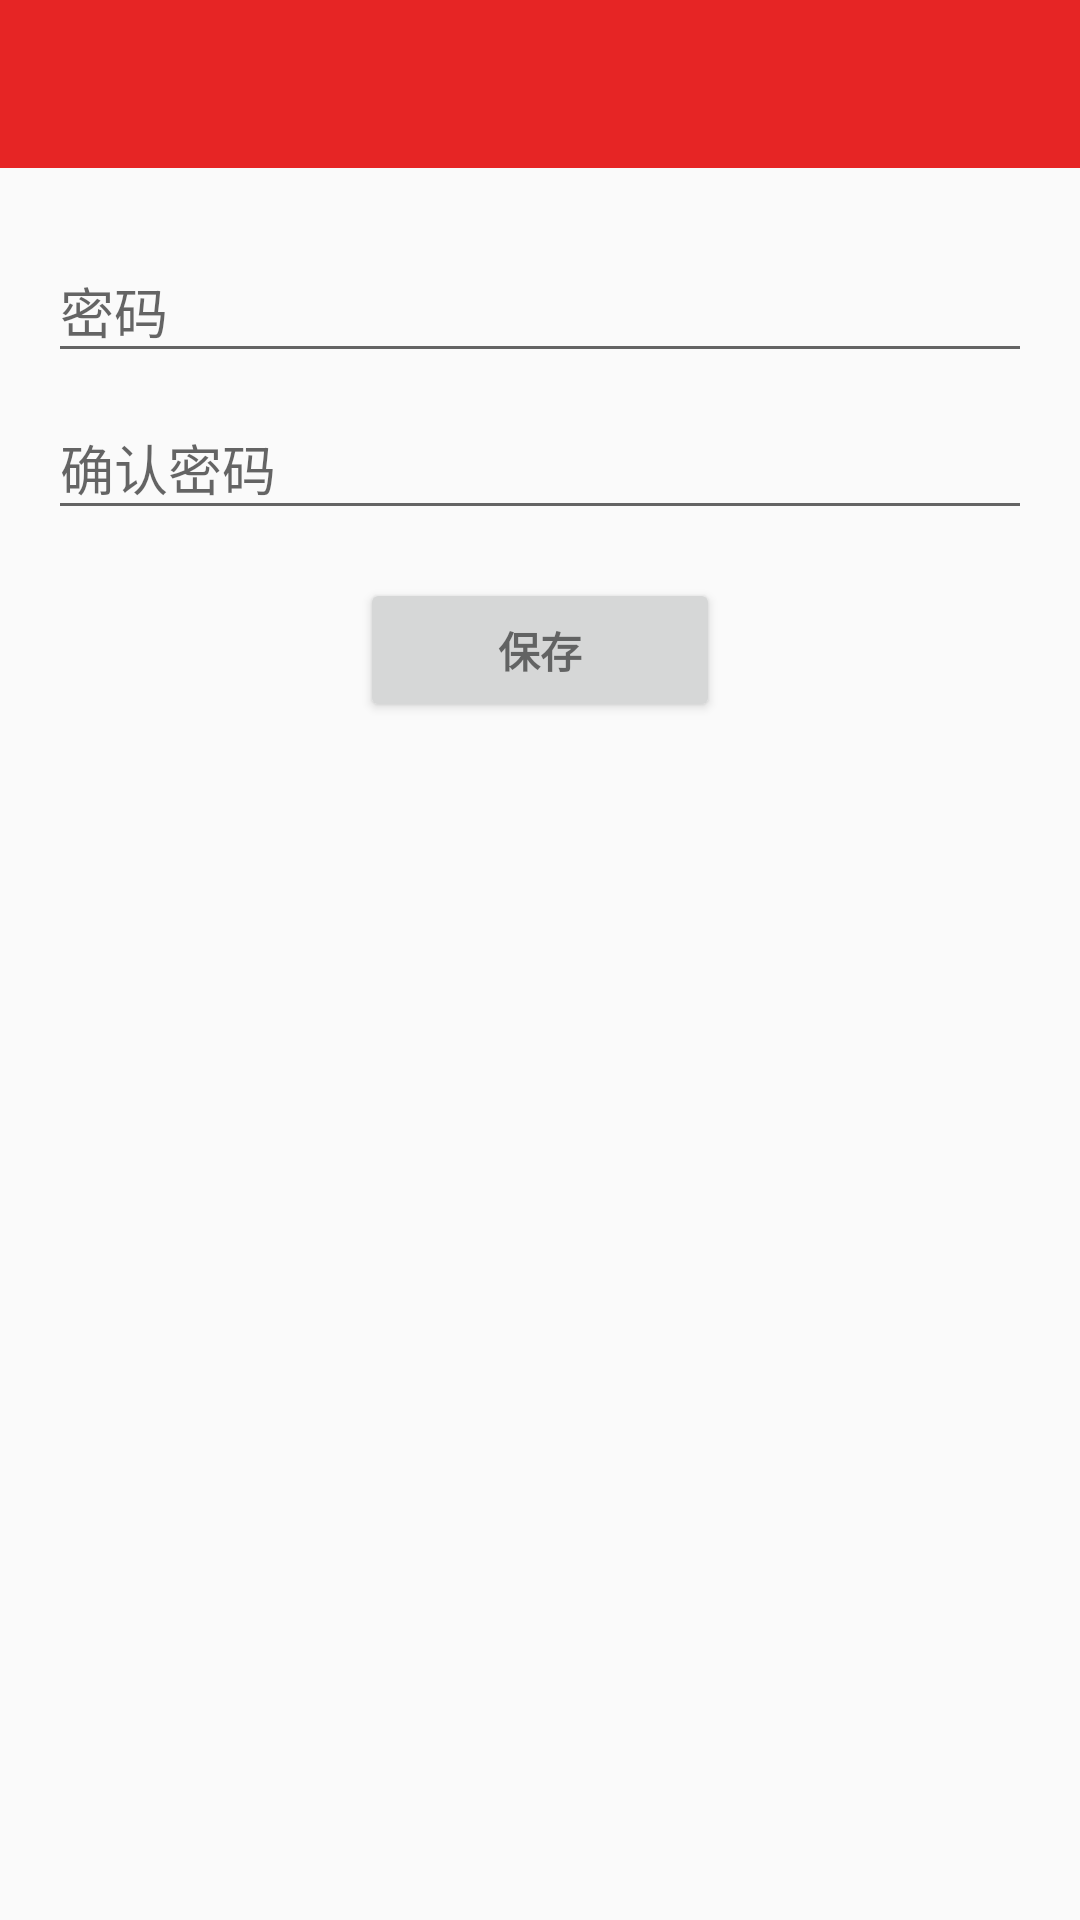

Write the Android layout XML for this screen, with the resource values it uses.
<!-- AndroidManifest.xml: application theme AppTheme -->
<!-- res/layout/activity_set_password.xml -->
<LinearLayout xmlns:android="http://schemas.android.com/apk/res/android"
    xmlns:app="http://schemas.android.com/apk/res-auto"
    xmlns:tools="http://schemas.android.com/tools"
    android:layout_width="match_parent"
    android:layout_height="match_parent"
    android:gravity="center_horizontal"
    android:orientation="vertical"
    tools:context=".activity.SetPasswordActivity">

    <include layout="@layout/layout_top2" />

    <android.support.design.widget.TextInputLayout
        android:layout_width="match_parent"
        android:layout_height="wrap_content"
        android:paddingLeft="@dimen/activity_horizontal_margin"
        android:paddingRight="@dimen/activity_horizontal_margin"
        android:paddingTop="@dimen/activity_vertical_margin">

        <EditText
            android:id="@+id/password_et"
            android:layout_width="match_parent"
            android:layout_height="wrap_content"
            android:hint="@string/prompt_password"
            android:imeActionId="@+id/login"
            android:imeOptions="actionUnspecified"
            android:inputType="textPassword"
            android:maxLength="20"
            android:maxLines="1"
            android:minLines="6"
            android:singleLine="true" />

    </android.support.design.widget.TextInputLayout>

    <android.support.design.widget.TextInputLayout
        android:layout_width="match_parent"
        android:layout_height="wrap_content"
        android:paddingLeft="@dimen/activity_horizontal_margin"
        android:paddingRight="@dimen/activity_horizontal_margin">

        <EditText
            android:id="@+id/confirmPassword_et"
            android:layout_width="match_parent"
            android:layout_height="wrap_content"
            android:hint="@string/prompt_confirm_password"
            android:imeActionId="@+id/login"
            android:imeOptions="actionUnspecified"
            android:inputType="textPassword"
            android:maxLength="20"
            android:maxLines="1"
            android:minLines="6"
            android:singleLine="true" />

    </android.support.design.widget.TextInputLayout>

    <RelativeLayout
        android:layout_width="match_parent"
        android:layout_height="wrap_content">

        <Button
            android:id="@+id/save_btn"
            style="?android:textAppearanceSmall"
            android:layout_width="120dp"
            android:layout_height="wrap_content"
            android:layout_centerHorizontal="true"
            android:layout_marginTop="16dp"
            android:text="@string/action_save"
            android:textStyle="bold" />
    </RelativeLayout>

</LinearLayout>
<!-- res/layout/layout_top2.xml (included above) -->
<?xml version="1.0" encoding="utf-8"?>
<RelativeLayout xmlns:android="http://schemas.android.com/apk/res/android"
    xmlns:app="http://schemas.android.com/apk/res-auto"
    android:layout_width="match_parent"
    android:layout_height="?attr/actionBarSize">

    <android.support.v7.widget.Toolbar
        android:id="@+id/toolbar"
        android:layout_width="match_parent"
        android:layout_height="?attr/actionBarSize"
        android:background="@color/colorPrimary"
        app:popupTheme="@style/ThemeOverlay.AppCompat.Light"
        app:theme="@style/ThemeOverlay.AppCompat.Dark.ActionBar">


    </android.support.v7.widget.Toolbar>

    <TextView
        android:id="@+id/title_tv"
        android:layout_width="wrap_content"
        android:layout_height="wrap_content"
        android:layout_centerInParent="true"
        android:gravity="center"
        android:textColor="@color/white"
        android:textSize="18dp" />
</RelativeLayout>
<!-- resources referenced by this layout -->
<resources>
  <color name="colorPrimary">#e62525</color>
  <color name="white">#ffffff</color>
  <dimen name="activity_horizontal_margin">16dp</dimen>
  <dimen name="activity_vertical_margin">16dp</dimen>
  <string name="action_save">保存</string>
  <string name="prompt_confirm_password">确认密码</string>
  <string name="prompt_password">密码</string>
  <style name="AppTheme" parent="Theme.AppCompat.Light.DarkActionBar">
          
          <item name="colorPrimary">@color/colorPrimary</item>
          <item name="colorPrimaryDark">@color/colorPrimary</item>
          <item name="colorAccent">@color/colorAccent</item>
          
          <item name="android:windowSoftInputMode">stateHidden</item>
          
          
          
          
      </style>
  <color name="colorAccent">#e62525</color>
</resources>
